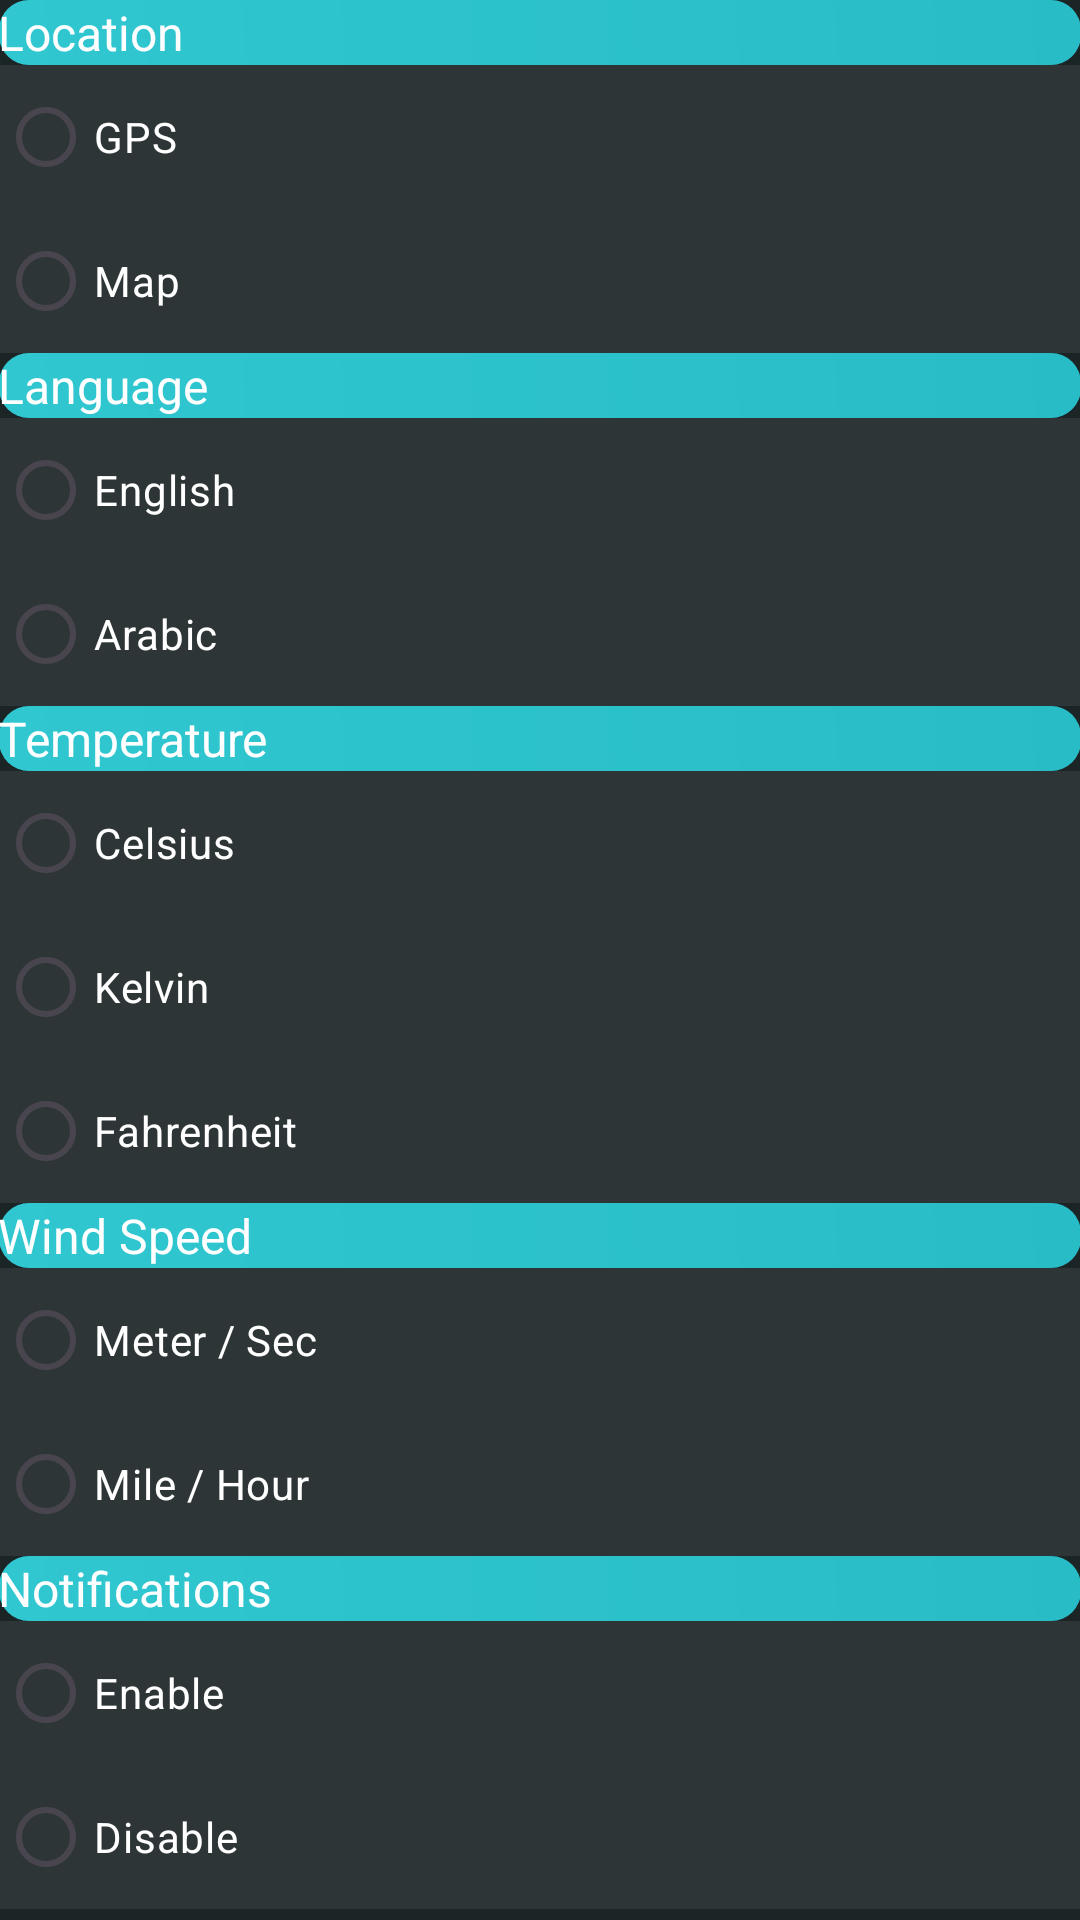

This screen was rendered from an Android layout file. Write that file and the resources it references.
<!-- AndroidManifest.xml: application theme Theme.SkyCast -->
<!-- res/layout/fragment_settings.xml -->
<?xml version="1.0" encoding="utf-8"?>
<FrameLayout xmlns:android="http://schemas.android.com/apk/res/android"
    xmlns:tools="http://schemas.android.com/tools"
    android:layout_width="match_parent"
    android:layout_height="match_parent"
    tools:context=".ui.settings.view.SettingsFragment">

    <ScrollView
        android:layout_width="match_parent"
        android:layout_height="match_parent"
        android:fillViewport="true">

        <LinearLayout
            android:layout_width="match_parent"
            android:layout_height="wrap_content"
            android:orientation="vertical"
            android:padding="@dimen/_12sdp"
            android:background="#1C2526">

            
            <TextView
                android:layout_width="match_parent"
                android:layout_height="wrap_content"
                android:text="@string/location"
                android:textColor="#FFFFFF"
                android:textSize="16sp"
                android:padding="@dimen/_8sdp"
                android:layout_marginBottom="@dimen/_8sdp"
                android:background="@drawable/gradient_background" />

            <RadioGroup
                android:id="@+id/radioGroupLocation"
                android:layout_width="match_parent"
                android:layout_height="wrap_content"
                android:background="#2E3536"
                android:padding="@dimen/_12sdp"
                android:layout_marginBottom="@dimen/_12sdp">

                <RadioButton
                    android:id="@+id/radioGps"
                    android:layout_width="wrap_content"
                    android:layout_height="wrap_content"
                    android:text="@string/gps"
                    android:textColor="#FFFFFF"
                    android:buttonTint="#7FD9DE"
                    android:layout_marginBottom="@dimen/_8sdp" />

                <RadioButton
                    android:id="@+id/radioMap"
                    android:layout_width="wrap_content"
                    android:layout_height="wrap_content"
                    android:text="@string/map"
                    android:textColor="#FFFFFF"
                    android:buttonTint="#7FD9DE"/>
            </RadioGroup>

            
            <TextView
                android:layout_width="match_parent"
                android:layout_height="wrap_content"
                android:text="@string/language"
                android:textColor="#FFFFFF"
                android:textSize="16sp"
                android:padding="@dimen/_8sdp"
                android:layout_marginBottom="@dimen/_8sdp"
                android:background="@drawable/gradient_background"/>
            <RadioGroup
                android:id="@+id/radioGroupLanguage"
                android:layout_width="match_parent"
                android:layout_height="wrap_content"
                android:background="#2E3536"
                android:padding="@dimen/_12sdp"
                android:layout_marginBottom="@dimen/_12sdp">

                <RadioButton
                    android:id="@+id/radioEnglish"
                    android:layout_width="wrap_content"
                    android:layout_height="wrap_content"
                    android:text="@string/english"
                    android:textColor="#FFFFFF"
                    android:buttonTint="#7FD9DE"
                    android:layout_marginBottom="@dimen/_8sdp" />

                <RadioButton
                    android:id="@+id/radioArabic"
                    android:layout_width="wrap_content"
                    android:layout_height="wrap_content"
                    android:text="@string/arabic"
                    android:textColor="#FFFFFF"
                    android:buttonTint="#7FD9DE"/>
            </RadioGroup>

            
            <TextView
                android:layout_width="match_parent"
                android:layout_height="wrap_content"
                android:text="@string/temperature"
                android:textColor="#FFFFFF"
                android:textSize="16sp"
                android:padding="@dimen/_8sdp"
                android:layout_marginBottom="@dimen/_8sdp"
                android:background="@drawable/gradient_background"/>
            <RadioGroup
                android:id="@+id/radioGroupTemperature"
                android:layout_width="match_parent"
                android:layout_height="wrap_content"
                android:background="#2E3536"
                android:padding="@dimen/_12sdp"
                android:layout_marginBottom="@dimen/_12sdp">

                <RadioButton
                    android:id="@+id/radioCelsius"
                    android:layout_width="wrap_content"
                    android:layout_height="wrap_content"
                    android:text="@string/celsius"
                    android:textColor="#FFFFFF"
                    android:buttonTint="#7FD9DE"
                    android:layout_marginBottom="@dimen/_8sdp"/>
                <RadioButton
                    android:id="@+id/radioKelvin"
                    android:layout_width="wrap_content"
                    android:layout_height="wrap_content"
                    android:text="@string/kelvin"
                    android:textColor="#FFFFFF"
                    android:buttonTint="#7FD9DE"
                    android:layout_marginBottom="@dimen/_8sdp" />

                <RadioButton
                    android:id="@+id/radioFahrenheit"
                    android:layout_width="wrap_content"
                    android:layout_height="wrap_content"
                    android:text="@string/fahrenheit"
                    android:textColor="#FFFFFF"
                    android:buttonTint="#7FD9DE"/>
            </RadioGroup>

            
            <TextView
                android:layout_width="match_parent"
                android:layout_height="wrap_content"
                android:text="@string/wind_speed"
                android:textColor="#FFFFFF"
                android:textSize="16sp"
                android:padding="@dimen/_8sdp"
                android:layout_marginBottom="@dimen/_8sdp"
                android:background="@drawable/gradient_background"/>
            <RadioGroup
                android:id="@+id/radioGroupWindSpeed"
                android:layout_width="match_parent"
                android:layout_height="wrap_content"
                android:background="#2E3536"
                android:padding="@dimen/_12sdp"
                android:layout_marginBottom="@dimen/_12sdp">

                <RadioButton
                    android:id="@+id/radioMeterSec"
                    android:layout_width="wrap_content"
                    android:layout_height="wrap_content"
                    android:text="@string/meter_sec"
                    android:textColor="#FFFFFF"
                    android:buttonTint="#7FD9DE"
                    android:layout_marginBottom="@dimen/_8sdp" />

                <RadioButton
                    android:id="@+id/radioMileHour"
                    android:layout_width="wrap_content"
                    android:layout_height="wrap_content"
                    android:text="@string/mile_hour"
                    android:textColor="#FFFFFF"
                    android:buttonTint="#7FD9DE"/>
            </RadioGroup>

            
            <TextView
                android:layout_width="match_parent"
                android:layout_height="wrap_content"
                android:text="@string/notifications"
                android:textColor="#FFFFFF"
                android:textSize="16sp"
                android:padding="@dimen/_8sdp"
                android:layout_marginBottom="@dimen/_8sdp"
                android:background="@drawable/gradient_background"/>
            <RadioGroup
                android:id="@+id/radioGroupNotifications"
                android:layout_width="match_parent"
                android:layout_height="wrap_content"
                android:background="#2E3536"
                android:padding="@dimen/_12sdp"
                android:layout_marginBottom="@dimen/_12sdp">

                <RadioButton
                    android:id="@+id/radioEnable"
                    android:layout_width="wrap_content"
                    android:layout_height="wrap_content"
                    android:text="@string/enable"
                    android:textColor="#FFFFFF"
                    android:buttonTint="#7FD9DE"
                    android:layout_marginBottom="@dimen/_8sdp" />

                <RadioButton
                    android:id="@+id/radioDisable"
                    android:layout_width="wrap_content"
                    android:layout_height="wrap_content"
                    android:text="@string/disable"
                    android:textColor="#FFFFFF"
                    android:buttonTint="#7FD9DE"/>
            </RadioGroup>

        </LinearLayout>

    </ScrollView>

</FrameLayout>
<!-- resources referenced by this layout -->
<resources>
  <!-- drawable gradient_background (drawable) -->
  <?xml version="1.0" encoding="utf-8"?>
  <shape xmlns:android="http://schemas.android.com/apk/res/android">
      <gradient
          android:startColor="#30C7D1"
          android:endColor="#28BCC6"
          android:angle="45"/>
      <corners android:radius="10dp"/>
  </shape>
  <string name="arabic">Arabic</string>
  <string name="celsius">Celsius</string>
  <string name="disable">Disable</string>
  <string name="enable">Enable</string>
  <string name="english">English</string>
  <string name="fahrenheit">Fahrenheit</string>
  <string name="gps">GPS</string>
  <string name="kelvin">Kelvin</string>
  <string name="language">Language</string>
  <string name="location">Location</string>
  <string name="map">Map</string>
  <string name="meter_sec">Meter / Sec</string>
  <string name="mile_hour">Mile / Hour</string>
  <string name="notifications">Notifications</string>
  <string name="temperature">Temperature</string>
  <string name="wind_speed">Wind Speed</string>
  <style name="Theme.SkyCast" parent="Base.Theme.SkyCast" />
  <style name="Base.Theme.SkyCast" parent="Theme.Material3.DayNight.NoActionBar">
          
          <item name="android:statusBarColor">@android:color/transparent</item>
          <item name="android:windowDrawsSystemBarBackgrounds">true</item>
          <item name="android:windowIsTranslucent">true</item>
          <item name="colorPrimary">#47BFDF</item>
  
      </style>
</resources>
